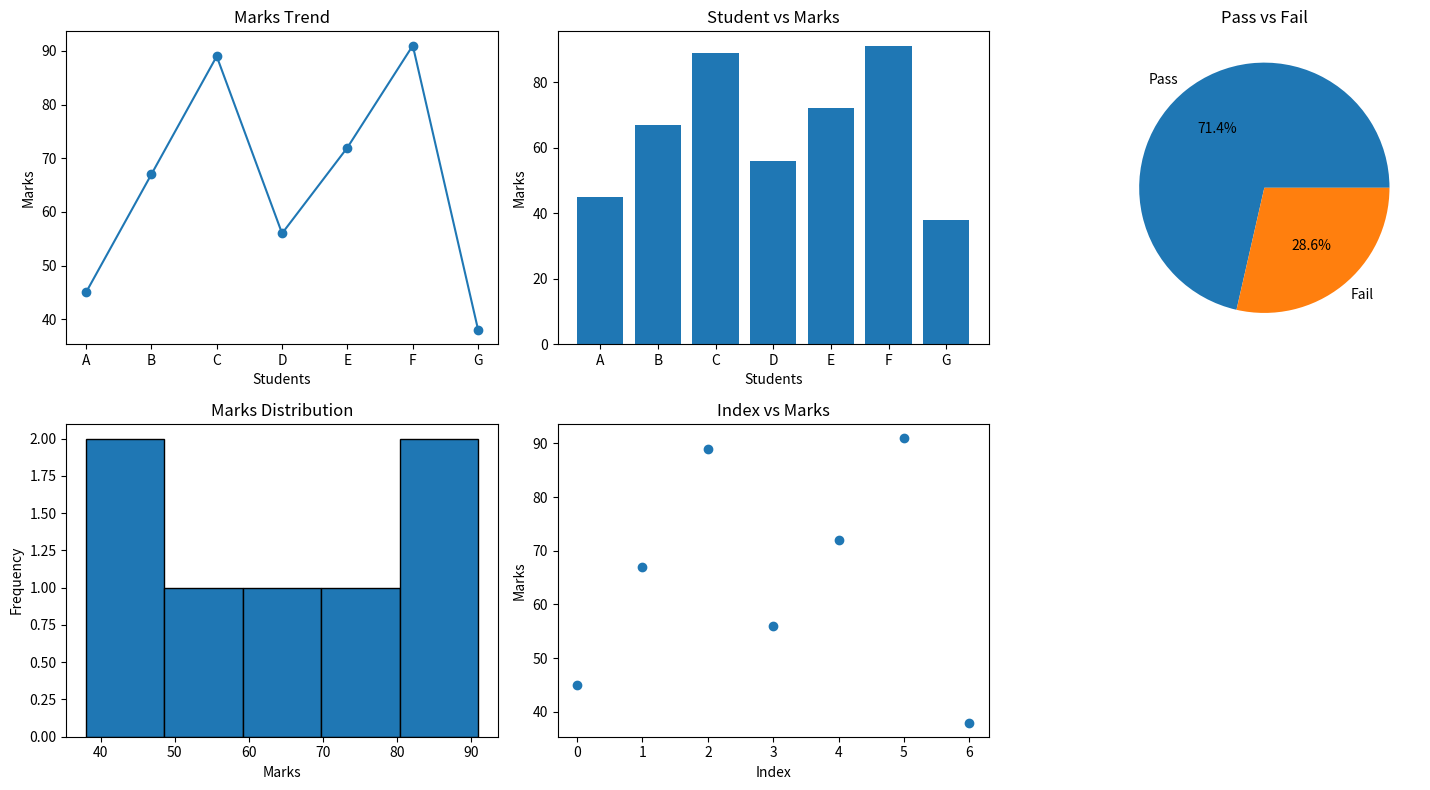

Reproduce this figure in Python.
import numpy as np

import pandas as pd

import matplotlib.pyplot as plt

marks = np.array([45, 67, 89, 56, 72, 91, 38])

students = ["A", "B", "C", "D", "E", "F", "G"]

df = pd.DataFrame({"Student": students, "Marks": marks})

df["Result"] = np.where(df["Marks"] > 50, "Pass", "Fail")

result_counts = df["Result"].value_counts()

figure, axes = plt.subplots(2, 3, figsize=(15, 8))

axes = axes.flatten()

axes[0].plot(df["Student"], df["Marks"], marker="o")

axes[0].set_title("Marks Trend")

axes[0].set_xlabel("Students")

axes[0].set_ylabel("Marks")

axes[1].bar(df["Student"], df["Marks"])

axes[1].set_title("Student vs Marks")

axes[1].set_xlabel("Students")

axes[1].set_ylabel("Marks")

axes[2].pie(result_counts.values, labels=result_counts.index, autopct="%1.1f%%")

axes[2].set_title("Pass vs Fail")

axes[3].hist(df["Marks"], bins=5, edgecolor="black")

axes[3].set_title("Marks Distribution")

axes[3].set_xlabel("Marks")

axes[3].set_ylabel("Frequency")

axes[4].scatter(df.index, df["Marks"])

axes[4].set_title("Index vs Marks")

axes[4].set_xlabel("Index")

axes[4].set_ylabel("Marks")

figure.delaxes(axes[5])

plt.tight_layout()

plt.show()
